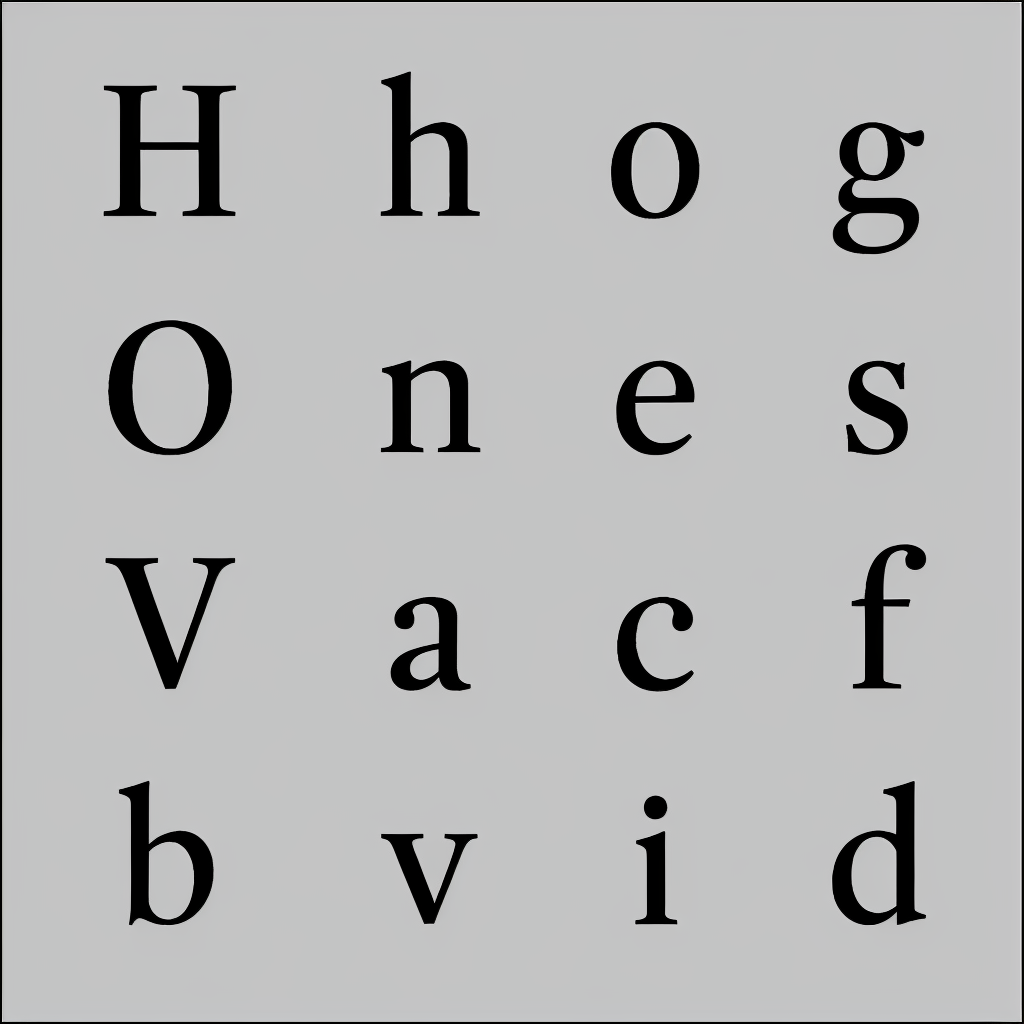
Generation parameters embedded in this image by AUTOMATIC1111 Stable Diffusion web UI or a fork of it (Forge, ...) (PNG 'parameters' text chunk):
almaTextSerif in black and white
Negative prompt: texture
Steps: 40, Sampler: DPM2 a, CFG scale: 7, Seed: 16513080, Size: 1024x1024, Model hash: 993f2358